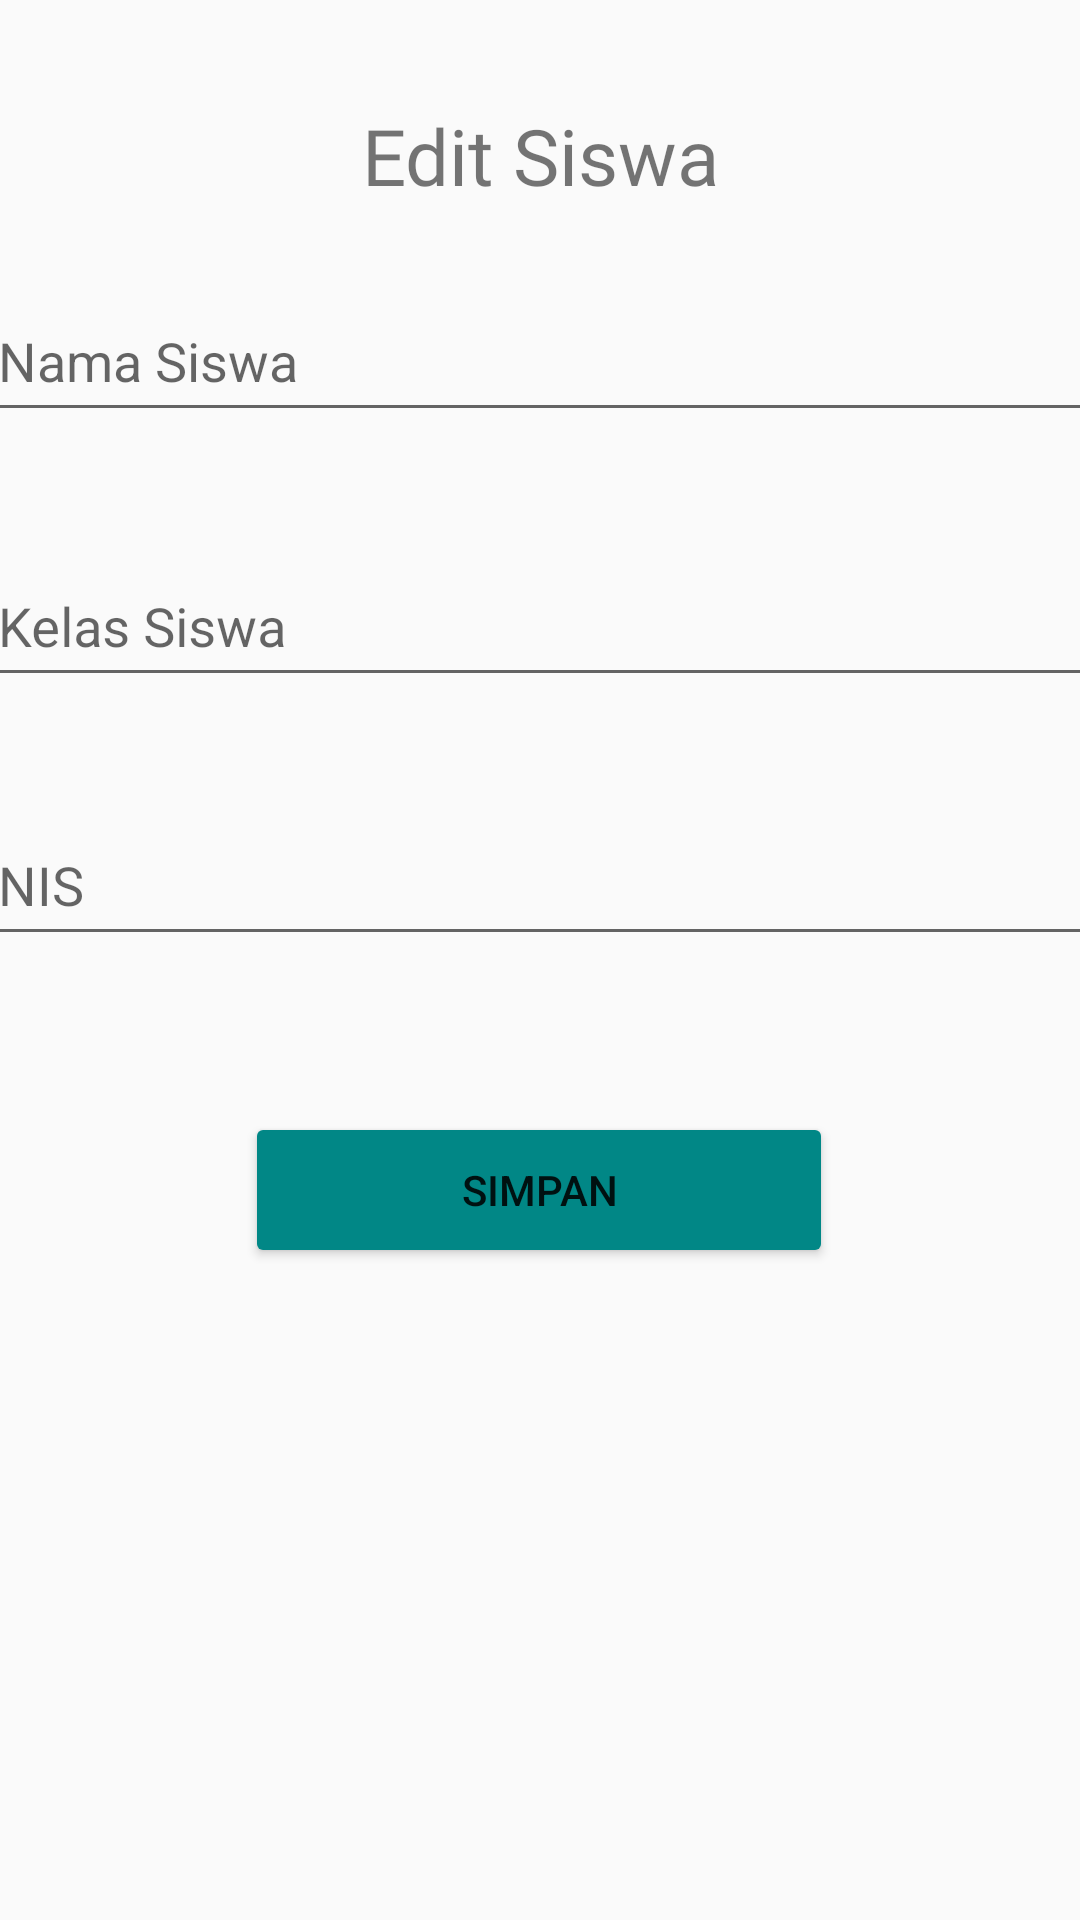

This screen was rendered from an Android layout file. Write that file and the resources it references.
<!-- AndroidManifest.xml: application theme Theme.AppCompat.Light -->
<!-- res/layout/activity_edit_siswa.xml -->
<?xml version="1.0" encoding="utf-8"?>
<androidx.constraintlayout.widget.ConstraintLayout xmlns:android="http://schemas.android.com/apk/res/android"
    xmlns:app="http://schemas.android.com/apk/res-auto"
    xmlns:tools="http://schemas.android.com/tools"
    android:layout_width="match_parent"
    android:layout_height="match_parent"
    tools:context=".EditSiswa">

  <TextView
      android:id="@+id/txtEdSiswa"
      android:layout_width="271dp"
      android:layout_height="40dp"
      android:fontFamily="@font/montserrat_bold"
      android:text="Edit Siswa"
      android:textAlignment="center"
      android:textSize="26dp"
      app:layout_constraintBottom_toBottomOf="parent"
      app:layout_constraintEnd_toEndOf="parent"
      app:layout_constraintStart_toStartOf="parent"
      app:layout_constraintTop_toTopOf="parent"
      app:layout_constraintVertical_bias="0.057" />

  <com.google.android.material.textfield.TextInputLayout
      android:id="@+id/txEdNamaSErr"
      android:layout_width="match_parent"
      android:layout_height="wrap_content"
      app:errorEnabled="true"
      app:layout_constraintBottom_toBottomOf="parent"
      app:layout_constraintEnd_toEndOf="parent"
      app:layout_constraintHorizontal_bias="0.0"
      app:layout_constraintStart_toStartOf="parent"
      app:layout_constraintTop_toBottomOf="@+id/txtEdSiswa"
      app:layout_constraintVertical_bias="0.02">

    <EditText
        android:id="@+id/txEdNamaS"
        android:layout_width="370dp"
        android:layout_height="49dp"
        android:layout_gravity="center"
        android:layout_marginTop="10dp"
        android:hint="Nama Siswa"
        android:inputType="textPersonName" />
  </com.google.android.material.textfield.TextInputLayout>

  <com.google.android.material.textfield.TextInputLayout
      android:id="@+id/txEdKelasSErr"
      android:layout_width="match_parent"
      android:layout_height="wrap_content"
      app:errorEnabled="true"
      app:layout_constraintBottom_toBottomOf="parent"
      app:layout_constraintEnd_toEndOf="parent"
      app:layout_constraintHorizontal_bias="0.0"
      app:layout_constraintStart_toStartOf="parent"
      app:layout_constraintTop_toBottomOf="@+id/txEdNamaSErr"
      app:layout_constraintVertical_bias="0.02">

    <EditText
        android:id="@+id/txEdKelasS"
        android:layout_width="370dp"
        android:layout_height="49dp"
        android:layout_gravity="center"
        android:layout_marginTop="10dp"
        android:hint="Kelas Siswa"
        android:inputType="textPersonName" />
  </com.google.android.material.textfield.TextInputLayout>

  <com.google.android.material.textfield.TextInputLayout
      android:id="@+id/txEdNISErr"
      android:layout_width="match_parent"
      android:layout_height="wrap_content"
      app:errorEnabled="true"
      app:layout_constraintBottom_toBottomOf="parent"
      app:layout_constraintEnd_toEndOf="parent"
      app:layout_constraintHorizontal_bias="0.0"
      app:layout_constraintStart_toStartOf="parent"
      app:layout_constraintTop_toBottomOf="@+id/txEdKelasSErr"
      app:layout_constraintVertical_bias="0.02">

    <EditText
        android:id="@+id/txEdNIS"
        android:layout_width="370dp"
        android:layout_height="49dp"
        android:layout_gravity="center"
        android:layout_marginTop="10dp"
        android:hint="NIS"
        android:inputType="textPersonName" />
  </com.google.android.material.textfield.TextInputLayout>

  <Button
      android:id="@+id/btnEditS"
      android:layout_width="196dp"
      android:layout_height="52dp"
      android:backgroundTint="@color/teal_700"
      android:text="Simpan"
      app:layout_constraintBottom_toBottomOf="parent"
      app:layout_constraintEnd_toEndOf="parent"
      app:layout_constraintHorizontal_bias="0.497"
      app:layout_constraintStart_toStartOf="parent"
      app:layout_constraintTop_toBottomOf="@+id/txEdNISErr"
      app:layout_constraintVertical_bias="0.127" />

  <ProgressBar
      android:id="@+id/pbEditS"
      style="?android:attr/progressBarStyle"
      android:layout_width="wrap_content"
      android:layout_height="wrap_content"
      app:layout_constraintBottom_toBottomOf="parent"
      app:layout_constraintEnd_toEndOf="parent"
      app:layout_constraintHorizontal_bias="0.498"
      app:layout_constraintStart_toStartOf="parent"
      app:layout_constraintTop_toBottomOf="@+id/btnEditS"
      android:visibility="invisible"
      app:layout_constraintVertical_bias="0.125" />

</androidx.constraintlayout.widget.ConstraintLayout>
<!-- resources referenced by this layout -->
<resources>
  <color name="teal_700">#FF018786</color>
</resources>
